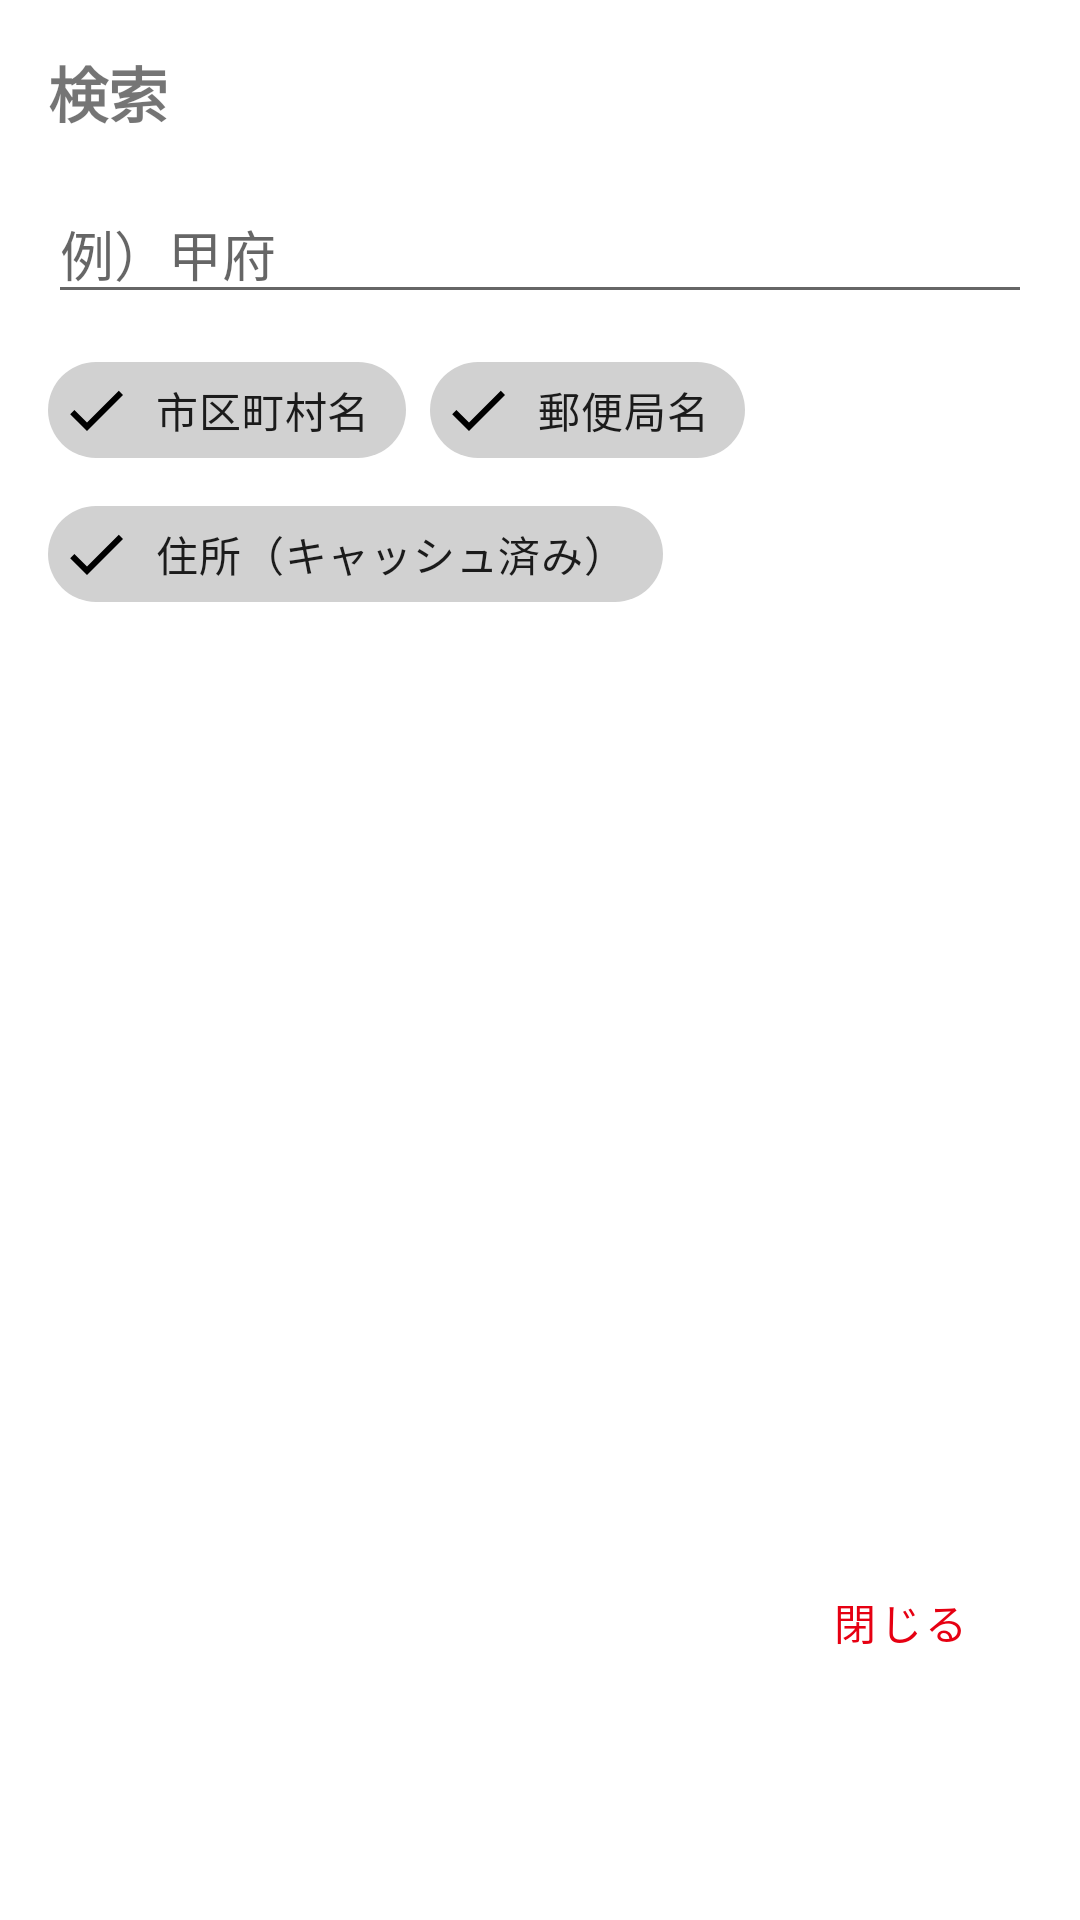

Reconstruct the res/layout file that produces this screen, plus the resources it refers to.
<!-- AndroidManifest.xml: application theme Theme.OsmJPPostalMap -->
<!-- res/layout/dialog_search.xml -->
<?xml version="1.0" encoding="utf-8"?>
<LinearLayout xmlns:android="http://schemas.android.com/apk/res/android"
    xmlns:app="http://schemas.android.com/apk/res-auto"
    android:layout_width="match_parent"
    android:layout_height="wrap_content"
    android:orientation="vertical"
    android:padding="16dp">

    <TextView
        android:layout_width="wrap_content"
        android:layout_height="wrap_content"
        android:text="@string/search"
        android:textSize="20sp"
        android:textStyle="bold"
        android:layout_marginBottom="16dp" />

    <EditText
        android:id="@+id/search_input"
        android:layout_width="match_parent"
        android:layout_height="wrap_content"
        android:hint="@string/search_hint"
        android:inputType="text"
        android:maxLines="1"
        android:imeOptions="actionSearch" />

    <com.google.android.material.chip.ChipGroup
        android:layout_width="match_parent"
        android:layout_height="wrap_content"
        android:layout_marginTop="8dp"
        app:chipSpacingHorizontal="8dp"
        app:chipSpacingVertical="0dp">

        <com.google.android.material.chip.Chip
                android:id="@+id/check_place"
                style="@style/Widget.MaterialComponents.Chip.Filter"
                android:layout_width="wrap_content"
                android:layout_height="wrap_content"
                android:checked="true"
                android:text="@string/search_filter_place" />

        <com.google.android.material.chip.Chip
            android:id="@+id/check_post_office"
            style="@style/Widget.MaterialComponents.Chip.Filter"
            android:layout_width="wrap_content"
            android:layout_height="wrap_content"
            android:checked="true"
            android:text="@string/search_filter_post_office" />

        <com.google.android.material.chip.Chip
            android:id="@+id/check_address"
            style="@style/Widget.MaterialComponents.Chip.Filter"
            android:layout_width="wrap_content"
            android:layout_height="wrap_content"
            android:checked="true"
            android:text="@string/search_filter_address" />

    </com.google.android.material.chip.ChipGroup>

    <FrameLayout
        android:layout_width="match_parent"
        android:layout_height="300dp"
        android:layout_marginTop="8dp">

        <androidx.recyclerview.widget.RecyclerView
            android:id="@+id/search_results"
            android:layout_width="match_parent"
            android:layout_height="match_parent" />

        <ProgressBar
            android:id="@+id/search_progress"
            android:layout_width="wrap_content"
            android:layout_height="wrap_content"
            android:layout_gravity="center"
            android:indeterminateTint="@android:color/holo_red_light"
            android:visibility="gone" />
    </FrameLayout>

    <Button
        android:id="@+id/btn_close_dialog"
        style="@style/Widget.MaterialComponents.Button.TextButton"
        android:layout_width="wrap_content"
        android:layout_height="wrap_content"
        android:layout_gravity="end"
        android:text="@string/btn_close" />

</LinearLayout>
<!-- resources referenced by this layout -->
<resources>
  <string name="btn_close">閉じる</string>
  <string name="search">検索</string>
  <string name="search_filter_address">住所（キャッシュ済み）</string>
  <string name="search_filter_place">市区町村名</string>
  <string name="search_filter_post_office">郵便局名</string>
  <string name="search_hint">例）甲府</string>
  <style name="Theme.OsmJPPostalMap" parent="Theme.MaterialComponents.DayNight.NoActionBar">
          
          <item name="colorPrimary">@color/brand_red</item>
          <item name="colorPrimaryVariant">@color/brand_red</item>
          <item name="colorOnPrimary">@color/white</item>
          <item name="colorEditable">@color/editable_green</item>
          
          <item name="colorSecondary">@color/teal_200</item>
          <item name="colorSecondaryVariant">@color/teal_700</item>
          <item name="colorOnSecondary">@color/black</item>
          
          <item name="android:statusBarColor">?attr/colorPrimaryVariant</item>
          <item name="android:windowLightStatusBar" tools:targetApi="m">false</item>
          
      </style>
  <color name="brand_red">#E60012</color>
  <color name="white">#FFFFFFFF</color>
  <color name="editable_green">#008800</color>
  <color name="teal_200">#FF03DAC5</color>
  <color name="teal_700">#FF018786</color>
  <color name="black">#FF000000</color>
</resources>
